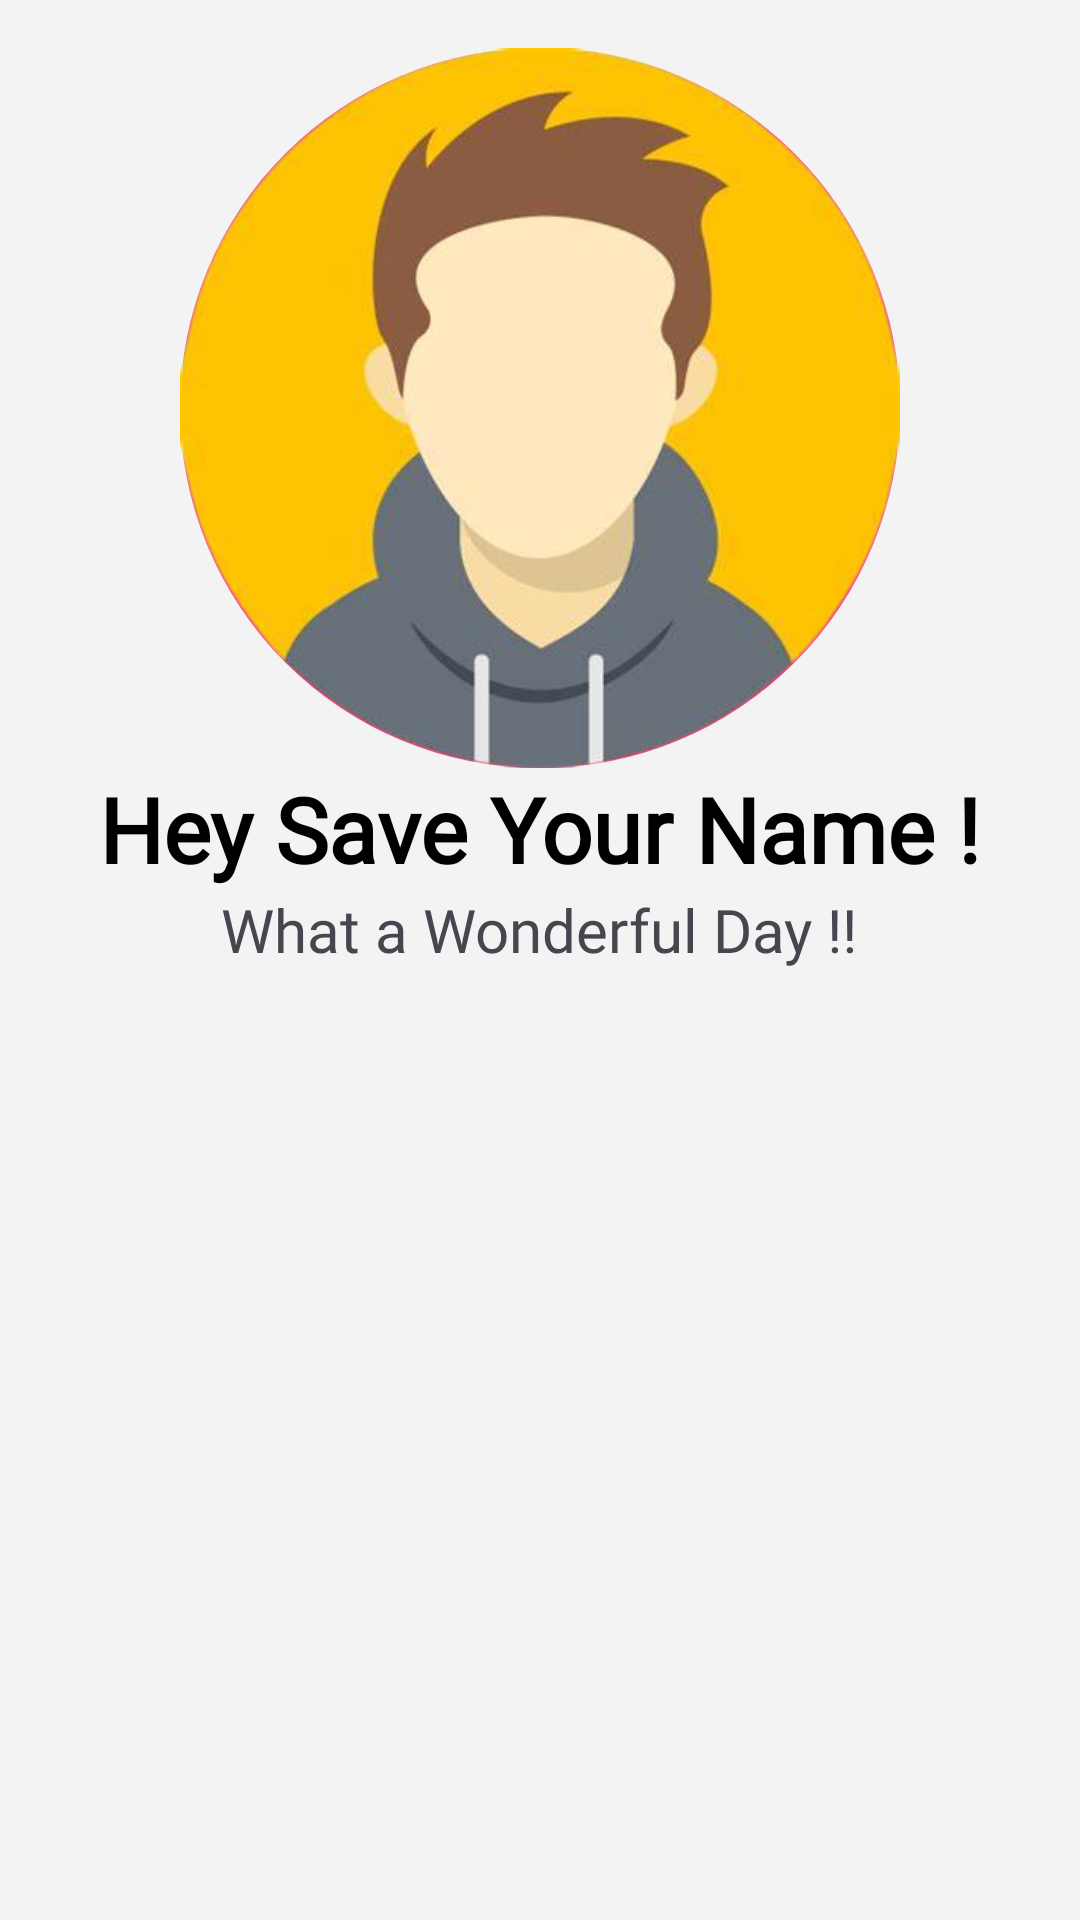

Layout XML and referenced resources for this Android screen:
<!-- AndroidManifest.xml: application theme Theme.HabbitTrackerApp -->
<!-- res/layout/fragment_profile.xml -->
<?xml version="1.0" encoding="utf-8"?>
<FrameLayout xmlns:android="http://schemas.android.com/apk/res/android"
    xmlns:tools="http://schemas.android.com/tools"
    android:layout_width="match_parent"
    android:layout_height="match_parent"
    xmlns:app="http://schemas.android.com/apk/res-auto"
    android:background="#f3f3f3"
    tools:context=".ProfileFragment">

    

    <LinearLayout
        android:layout_width="match_parent"
        android:layout_height="match_parent"

        android:orientation="vertical">
        <LinearLayout
            android:layout_width="match_parent"
            android:layout_height="wrap_content"
            android:orientation="vertical"
            android:gravity="center_horizontal">
            <ImageView
                android:id="@+id/profilePhotoImageView"
                android:layout_width="240dp"
                android:clickable="true"
                android:layout_height="240dp"
                android:layout_gravity="center_horizontal"
                android:layout_marginTop="16dp"
                android:scaleType="centerCrop"
                android:background="@drawable/circle_background"
                android:src="@drawable/profile_circle_photo"
                android:focusable="true" />
            <TextView
                android:id="@+id/profileFragProfileName"
                android:layout_width="wrap_content"
                android:layout_height="wrap_content"
                android:text="Hey Save Your Name !"
                android:textColor="@color/black"
                android:textSize="30sp"
                android:fontFamily="@font/andika"
                android:textStyle="bold"/>
            <TextView
                android:layout_width="wrap_content"
                android:layout_height="wrap_content"
                android:text="What a Wonderful Day !!"
                android:textSize="20sp"
                android:fontFamily="@font/andika"/>

        </LinearLayout>

        <LinearLayout
            android:layout_width="match_parent"
            android:layout_height="match_parent"
            android:paddingTop="20dp">
            <ScrollView
                android:layout_width="match_parent"
                android:layout_height="match_parent">
                <androidx.recyclerview.widget.RecyclerView
                    android:id="@+id/recyclerView2"
                    android:layout_width="match_parent"
                    android:layout_height="match_parent">

                </androidx.recyclerview.widget.RecyclerView>
            </ScrollView>

        </LinearLayout>


    </LinearLayout>







</FrameLayout>
<!-- resources referenced by this layout -->
<resources>
  <color name="black">#FF000000</color>
  <!-- drawable circle_background (drawable) -->
  <?xml version="1.0" encoding="utf-8"?>
  <shape xmlns:android="http://schemas.android.com/apk/res/android"
      android:shape="oval">
      <solid android:color="#FF4081" />
      <size android:width="150dp" android:height="150dp" />
  </shape>
  <!-- drawable profile_circle_photo: png bitmap (drawable, 133958 bytes) -->
  <style name="Theme.HabbitTrackerApp" parent="Base.Theme.HabbitTrackerApp" />
  <style name="Base.Theme.HabbitTrackerApp" parent="Theme.Material3.DayNight.NoActionBar">
          
          
      </style>
</resources>
